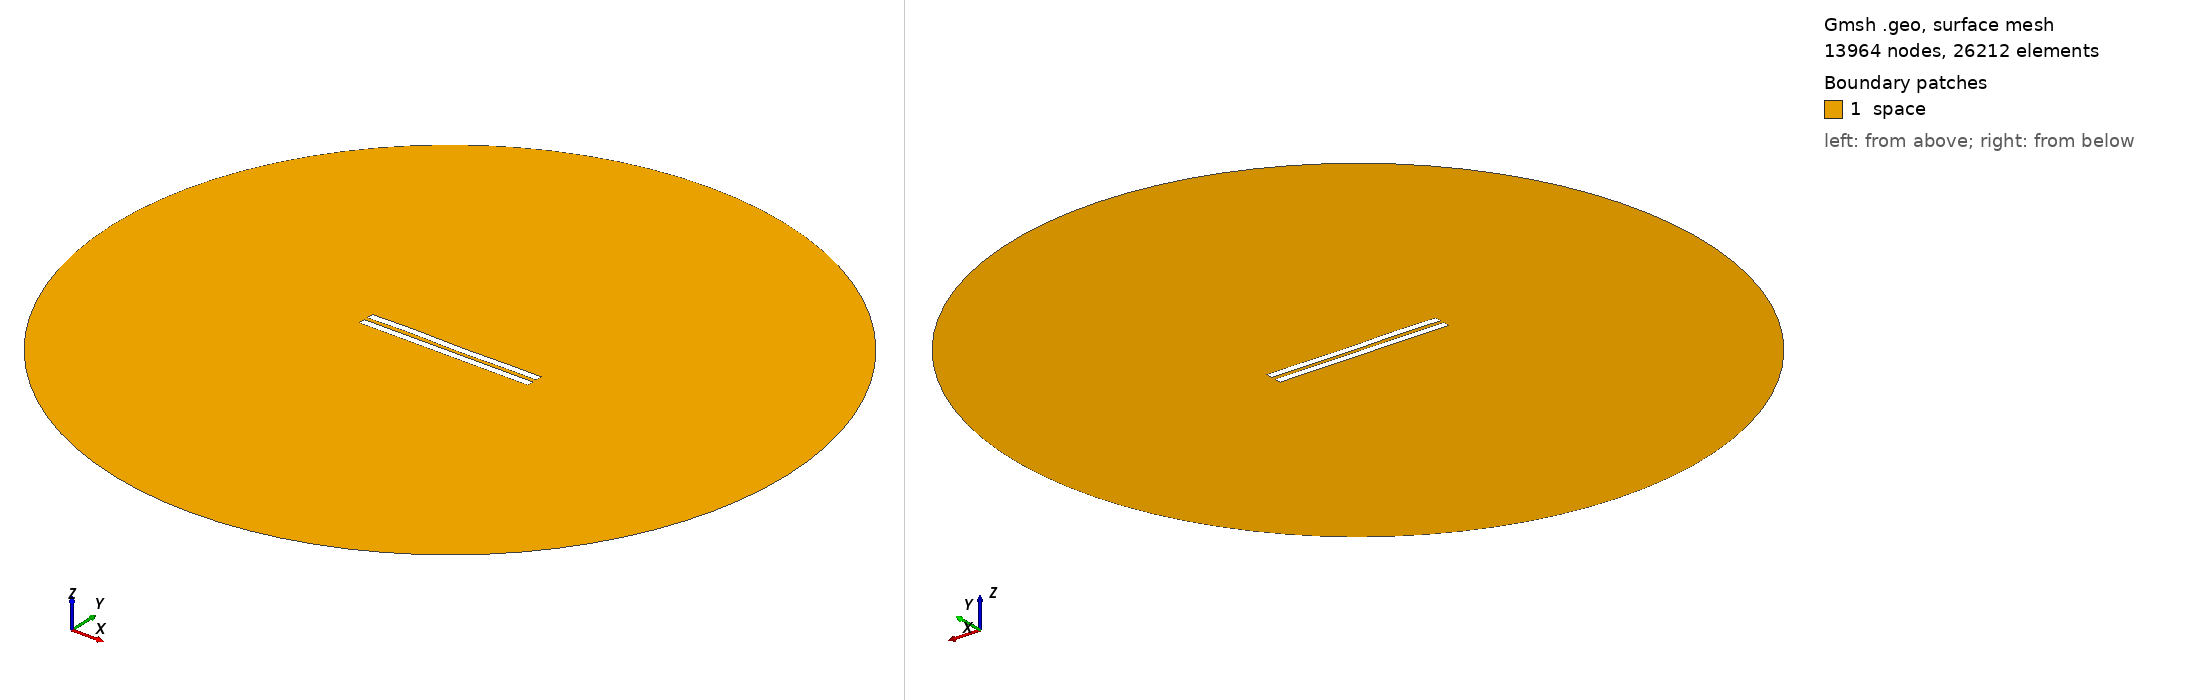

Gmsh geometry script, surface-meshed: 13964 nodes, 26212 surface elements. Boundary patches (legend numbers): 1 space. Left view from above one corner, right view from below the opposite corner. Legend entries are the model's physical surfaces. The drawing asked Gmsh for element sizes between 1% and 20% of the model's largest extent; the script's own settings can give other sizes.

=== 2950.geo (drawn) ===
//---------------------------------------
// Geometry kernel
//---------------------------------------

SetFactory("OpenCASCADE");



//---------------------------------------
// Parameters of the geometry
//---------------------------------------

// Overetch of the upper plate
overetch = 0.0;

// Distance between the plates
distance = 2.5;

// Discretization over the x axis (for the deformation)
nx = 50; 

// Length of the plate
L = 100 - overetch; 

// Number of modes
n = 4; 

// 1st mode coefficient
coeff(1) = 0.07499999999999998;
beta(1) = 0.596864 * 3.1415926535 / L;

// 2nd mode coefficient
coeff(2) = 0.0;
beta(2) = 1.49418 * 3.1415926535 / L;

// 3rd mode coefficient
coeff(3) = 0.15;
beta(3) = 2.50025 * 3.1415926535 / L;

// 4th mode coefficient
coeff(4) = 0.15;
beta(4) = 3.49999 * 3.1415926535 / L;



//---------------------------------------
// Upper plate (deformed rectangle)
//---------------------------------------

// Coordiantes of the upper plate
xmin = -50;
xmax = 50 - overetch;

// Height of the upper plate
yheight = 4 - 2 * overetch;

// Indexes of the points
UpperID[] = {};
LowerID[] = {};
LeftID[] = {};
RightID[] = {};

// Point index
p = 1;

// Horizontal edges
For i In {1:nx}
    x = xmin + (i-1)*(xmax - xmin)/(nx-1);

    y_bottom = distance / 2 + overetch;
    For j In {1:n}
        C = (Cosh(beta(j)*L) + Cos(beta(j)*L)) / (Sinh(beta(j)*L) + Sin(beta(j)*L));
        y_bottom  = y_bottom + coeff(j) * (Cosh(beta(j)*(x+50)) - Cos(beta(j)*(x+50)) - C * (Sinh(beta(j)*(x+50)) - Sin(beta(j)*(x+50))));
    EndFor

    y_top = y_bottom + yheight;

    Point(p) = {x, y_top, 0, 1.0};
    UpperID[i] = p;
    p = p + 1;

    Point(p) = {x, y_bottom, 0, 1.0};
    LowerID[i] = p;
    p = p + 1;
EndFor

// Create point lists
UpperPts[] = {}; LowerPts[] = {};
For i In {1:nx}
  UpperPts[] += {UpperID[i]};
  LowerPts[] += {LowerID[i]};
EndFor

// Build splines
Spline(1) = {UpperPts[]};
Spline(2) = {LowerPts[]};
Line(3) = {LowerPts[nx-1], UpperPts[nx-1]};
Line(4) = {LowerPts[0], UpperPts[0]};

// Build the plane surface
Curve Loop(1) = {2, 3, -1, -4};
Plane Surface(1) = {1};



//---------------------------------------
// Lower plate (rectangle)
//---------------------------------------

// Vertices
Point(1001) = {-50, -1, 0, 1.0};
Point(1002) = { 50, -1, 0, 1.0};
Point(1003) = { 50,  -5, 0, 1.0};
Point(1004) = {-50,  -5, 0, 1.0};

// Edges
Line(5) = {1001, 1002};
Line(6) = {1002, 1003};
Line(7) = {1003, 1004};
Line(8) = {1004, 1001};

// Plane surface
Line Loop(2) = {5, 6, 7, 8};
Plane Surface(2) = {2}; 



//---------------------------------------
// Outer (fictious) boundary
//---------------------------------------

// Points
Point(1005) = {0, 0, 0};       // Center
Point(1006) = {200, 0, 0};     // Start point
Point(1007) = {0, 200, 0};     // 90 degrees
Point(1008) = {-200, 0, 0};    // 180 degrees
Point(1009) = {0, -200, 0};    // 270 degrees

// Circle arcs (each needs start, center, end)
Circle(9) = {1006, 1005, 1007};
Circle(10) = {1007, 1005, 1008};
Circle(11) = {1008, 1005, 1009};
Circle(12) = {1009, 1005, 1006};

// Plane surface for the entire domain
Curve Loop(3) = {9, 10, 11, 12};
Surface(3) = {3};

// Subtract the plates from the whole domain to obtain the actual domain where we want to solve the equations
BooleanDifference{ Surface{3}; Delete; }{ Surface{1}; Surface{2}; Delete; }




//---------------------------------------
// Transfinite Lines/Curves
//---------------------------------------

// Set the number of points on the boundaries
r = 7;

// Plates
Transfinite Curve {1, 2} = 50*r Using Progression 1;
Transfinite Curve {3, 4} = 2*r Using Progression 1;
Transfinite Line {5, 7} = 50*r Using Progression 1;
Transfinite Line {6, 8} = 2*r Using Progression 1;

// Outer boundary
Transfinite Line {9, 10, 11, 12} = 20 Using Progression 1;



//---------------------------------------
// Physical groups
//---------------------------------------                

// Physical curves (boundaries)
Physical Line("force_segment", 10) = {2};
Physical Line("upper_plate", 11) = {1, 3, 4};
Physical Line("lower_plate", 12) = {5, 6, 7, 8};
Physical Line("boundary", 20) = {9, 10, 11, 12};

// Physical Surfaces
Physical Surface("space", 30) = {3};



//---------------------------------------
// 6. Generate the Mesh
//---------------------------------------

// 2D mesh generation
Mesh 2;
